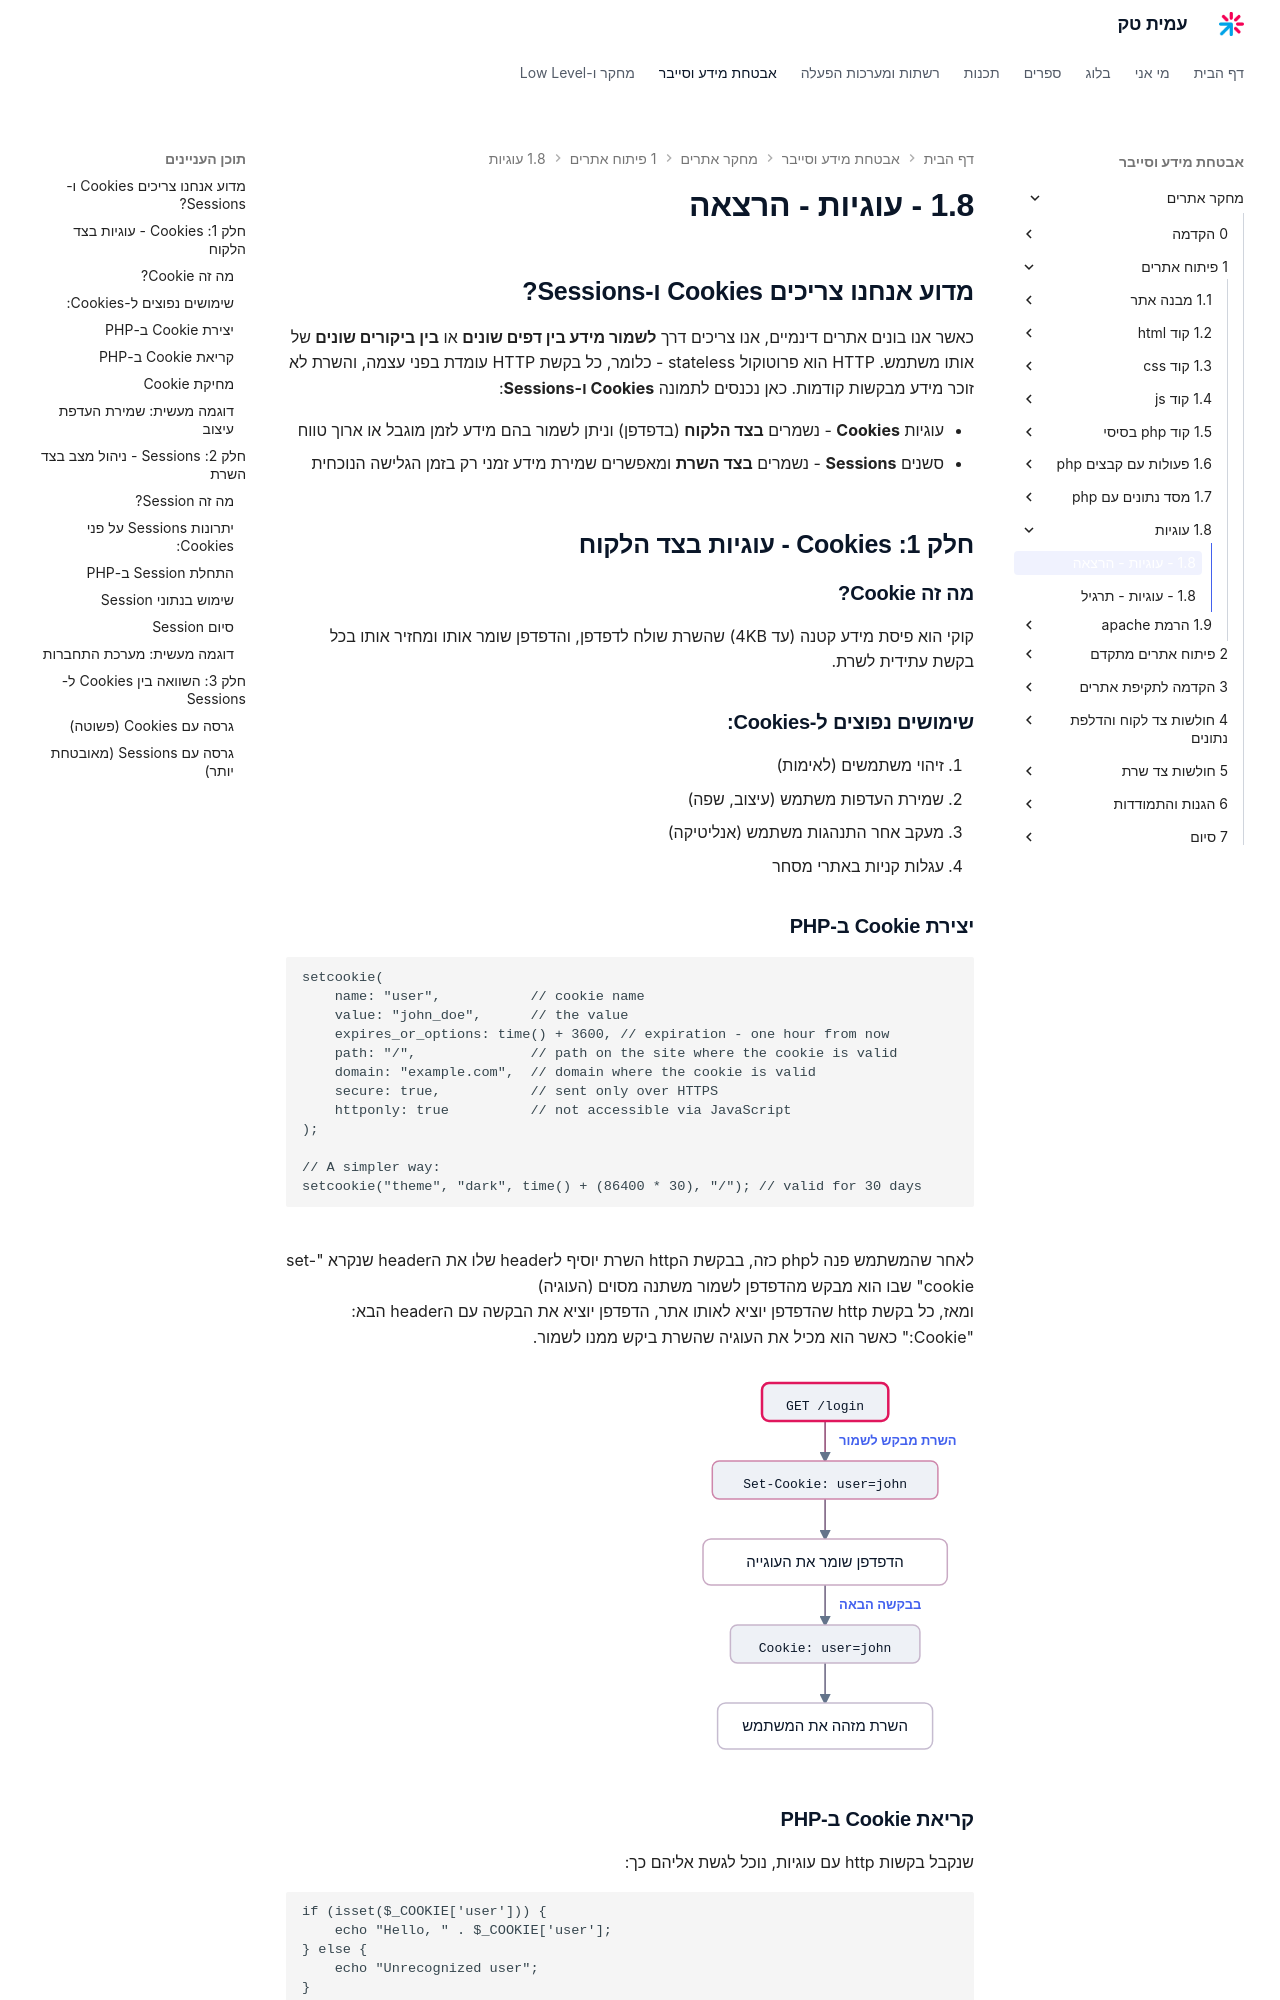

repository: AmitPinchasi/amittech · page: מחקר-אתרים/1 - פיתוח אתרים/1.8 - עוגיות/1.8 - עוגיות - הרצאה/index.html · generator: mkdocs


## **מדוע אנחנו צריכים Cookies ו-Sessions?**

כאשר אנו בונים אתרים דינמיים, אנו צריכים דרך **לשמור מידע בין דפים שונים** או **בין ביקורים שונים** של אותו משתמש. HTTP הוא פרוטוקול stateless - כלומר, כל בקשת HTTP עומדת בפני עצמה, והשרת לא זוכר מידע מבקשות קודמות. כאן נכנסים לתמונה **Cookies ו-Sessions**:

- עוגיות **Cookies** - נשמרים **בצד הלקוח** (בדפדפן) וניתן לשמור בהם מידע לזמן מוגבל או ארוך טווח
- סשנים **Sessions** - נשמרים **בצד השרת** ומאפשרים שמירת מידע זמני רק בזמן הגלישה הנוכחית

## **חלק 1: Cookies - עוגיות בצד הלקוח**

### **מה זה Cookie?**
קוקי הוא פיסת מידע קטנה (עד 4KB) שהשרת שולח לדפדפן, והדפדפן שומר אותו ומחזיר אותו בכל בקשת עתידית לשרת.

### **שימושים נפוצים ל-Cookies:**
1. זיהוי משתמשים (לאימות)
2. שמירת העדפות משתמש (עיצוב, שפה)
3. מעקב אחר התנהגות משתמש (אנליטיקה)
4. עגלות קניות באתרי מסחר

### **יצירת Cookie ב-PHP**
```php
setcookie(
    name: "user",           // cookie name
    value: "john_doe",      // the value
    expires_or_options: time() + 3600, // expiration - one hour from now
    path: "/",              // path on the site where the cookie is valid
    domain: "example.com",  // domain where the cookie is valid
    secure: true,           // sent only over HTTPS
    httponly: true          // not accessible via JavaScript
);

// A simpler way:
setcookie("theme", "dark", time() + (86400 * 30), "/"); // valid for 30 days
```
לאחר שהמשתמש פנה לphp כזה, בבקשת הhttp השרת יוסיף לheader שלו את הheader שנקרא "set-cookie" שבו הוא מבקש מהדפדפן לשמור משתנה מסוים (העוגיה)
ומאז, כל בקשת http שהדפדפן יוציא לאותו אתר, הדפדפן יוציא את הבקשה עם הheader הבא: "Cookie:" כאשר הוא מכיל את העוגיה שהשרת ביקש ממנו לשמור.

![איור מסע העוגייה: השרת מחזיר כותרת Set-Cookie, הדפדפן שומר את העוגייה ושולח אותה בכותרת Cookie בכל בקשה עתידית, והשרת מזהה את המשתמש](../../../images/illustrations/web-1-8-cookie-flow.svg)

### **קריאת Cookie ב-PHP**
שנקבל בקשות http עם עוגיות, נוכל לגשת אליהם כך:
```php
if (isset($_COOKIE['user'])) {
    echo "Hello, " . $_COOKIE['user'];
} else {
    echo "Unrecognized user";
}
```
